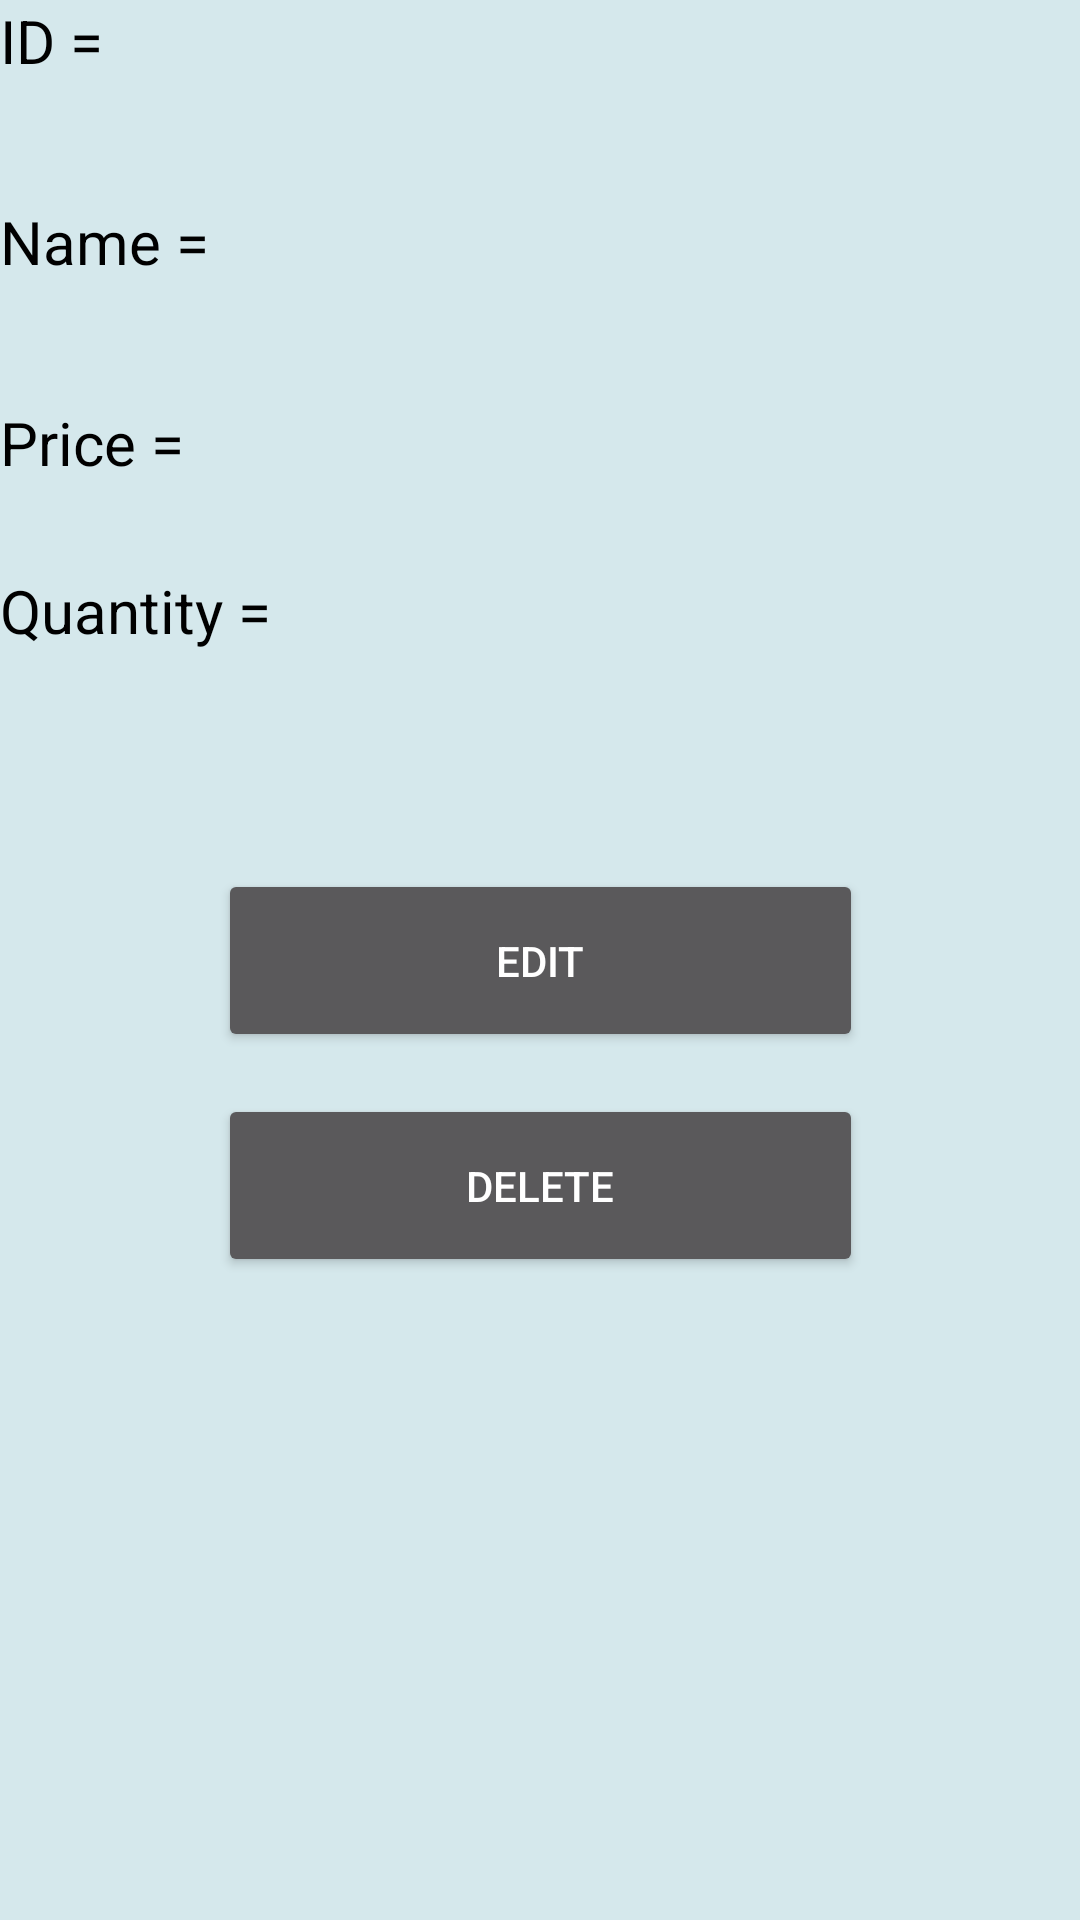

Layout XML and referenced resources for this Android screen:
<!-- AndroidManifest.xml: application theme AppTheme -->
<!-- res/layout/activity_show_single_record.xml -->
<?xml version="1.0" encoding="utf-8"?>

<androidx.constraintlayout.widget.ConstraintLayout xmlns:android="http://schemas.android.com/apk/res/android"
    xmlns:app="http://schemas.android.com/apk/res-auto"
    xmlns:tools="http://schemas.android.com/tools"
    android:id="@+id/activity_show_single_record"
    android:layout_width="match_parent"
    android:layout_height="match_parent"
    android:paddingLeft="@dimen/activity_horizontal_margin"
    android:paddingTop="@dimen/activity_vertical_margin"
    android:paddingRight="@dimen/activity_horizontal_margin"
    android:paddingBottom="@dimen/activity_vertical_margin"
    android:background="#D5E8EC"
    tools:context=".ShowSingleRecordActivity">


    <TextView
        android:id="@+id/textView1"
        android:layout_width="wrap_content"
        android:layout_height="wrap_content"
        android:text="ID = "
        android:textColor="#000000"
        android:textSize="20dp"
        app:layout_constraintLeft_toLeftOf="parent"
        app:layout_constraintStart_toStartOf="parent"
        app:layout_constraintTop_toTopOf="parent" />

    <TextView
        android:id="@+id/textView2"
        android:layout_width="wrap_content"
        android:layout_height="wrap_content"
        android:layout_marginTop="40dp"
        android:text="Name = "
        android:textColor="#000000"
        android:textSize="20dp"
        app:layout_constraintLeft_toLeftOf="parent"
        app:layout_constraintStart_toStartOf="parent"
        app:layout_constraintTop_toBottomOf="@+id/textView1" />

    <TextView
        android:id="@+id/textView3"
        android:layout_width="wrap_content"
        android:layout_height="wrap_content"
        android:layout_marginTop="40dp"
        android:text="Price = "
        android:textColor="#000000"
        android:textSize="20dp"
        app:layout_constraintLeft_toLeftOf="parent"
        app:layout_constraintStart_toStartOf="parent"
        app:layout_constraintTop_toBottomOf="@+id/textView2" />

    <TextView
        android:id="@+id/textViewID1"
        android:layout_width="wrap_content"
        android:layout_height="wrap_content"
        android:layout_marginStart="24dp"
        android:layout_marginLeft="24dp"
        android:textColor="#000000"
        android:textSize="20dp"
        app:layout_constraintLeft_toRightOf="@+id/textView3"
        app:layout_constraintStart_toEndOf="@+id/textView3"
        app:layout_constraintTop_toTopOf="parent" />

    <TextView
        android:id="@+id/textViewName"
        android:layout_width="wrap_content"
        android:layout_height="wrap_content"
        android:layout_marginStart="28dp"
        android:layout_marginLeft="28dp"
        android:layout_marginBottom="40dp"
        android:textColor="#000000"
        android:textSize="20dp"
        app:layout_constraintBottom_toTopOf="@+id/textView3"
        app:layout_constraintLeft_toRightOf="@+id/textView3"
        app:layout_constraintStart_toEndOf="@+id/textView3" />

    <TextView
        android:id="@+id/textViewPhoneNumber"
        android:layout_width="wrap_content"
        android:layout_height="wrap_content"
        android:layout_marginStart="36dp"
        android:layout_marginLeft="36dp"
        android:textColor="#000000"
        android:textSize="20dp"
        app:layout_constraintBaseline_toBaselineOf="@+id/textView3"
        app:layout_constraintBottom_toBottomOf="@+id/textView3"
        app:layout_constraintLeft_toRightOf="@+id/textView3"
        app:layout_constraintStart_toEndOf="@+id/textView3" />

    <TextView
        android:id="@+id/textViewQuantity"
        android:layout_width="wrap_content"
        android:layout_height="wrap_content"
        android:layout_marginStart="124dp"
        android:layout_marginLeft="124dp"
        android:layout_marginTop="188dp"
        android:textColor="#000000"
        android:textSize="20dp"
        app:layout_constraintStart_toStartOf="parent"
        app:layout_constraintTop_toTopOf="parent" />

    <TextView
        android:id="@+id/textView4"
        android:layout_width="wrap_content"
        android:layout_height="wrap_content"
        android:layout_marginTop="96dp"
        android:text="Quantity = "
        android:textColor="#000000"
        android:textSize="20dp"
        app:layout_constraintLeft_toLeftOf="parent"
        app:layout_constraintStart_toStartOf="parent"
        app:layout_constraintTop_toBottomOf="@+id/textView2" />

    <Button
        android:id="@+id/buttonEdit"
        android:layout_width="215dp"
        android:layout_height="61dp"
        android:text="Edit"
        app:layout_constraintBottom_toBottomOf="parent"
        app:layout_constraintLeft_toLeftOf="parent"
        app:layout_constraintRight_toRightOf="parent"
        app:layout_constraintTop_toTopOf="parent" />

    <Button
        android:id="@+id/buttonDelete"
        android:layout_width="215dp"
        android:layout_height="61dp"
        android:layout_marginTop="14dp"
        android:text="Delete"
        app:layout_constraintLeft_toLeftOf="parent"
        app:layout_constraintRight_toRightOf="parent"
        app:layout_constraintTop_toBottomOf="@+id/buttonEdit" />

</androidx.constraintlayout.widget.ConstraintLayout>
<!-- resources referenced by this layout -->
<resources>
  <style name="AppTheme" parent="Theme.AppCompat.NoActionBar">
          
          <item name="colorPrimary">@color/colorPrimary</item>
          <item name="colorPrimaryDark">@color/colorPrimaryDark</item>
          <item name="colorAccent">@color/colorAccent</item>
      </style>
  <!-- not gathered from this repository: default colours our renderer supplied (Android Studio template values) -->
  <color name="colorPrimary">#FF6200EE</color>
  <color name="colorPrimaryDark">#FF3700B3</color>
  <color name="colorAccent">#FF03DAC5</color>
</resources>
